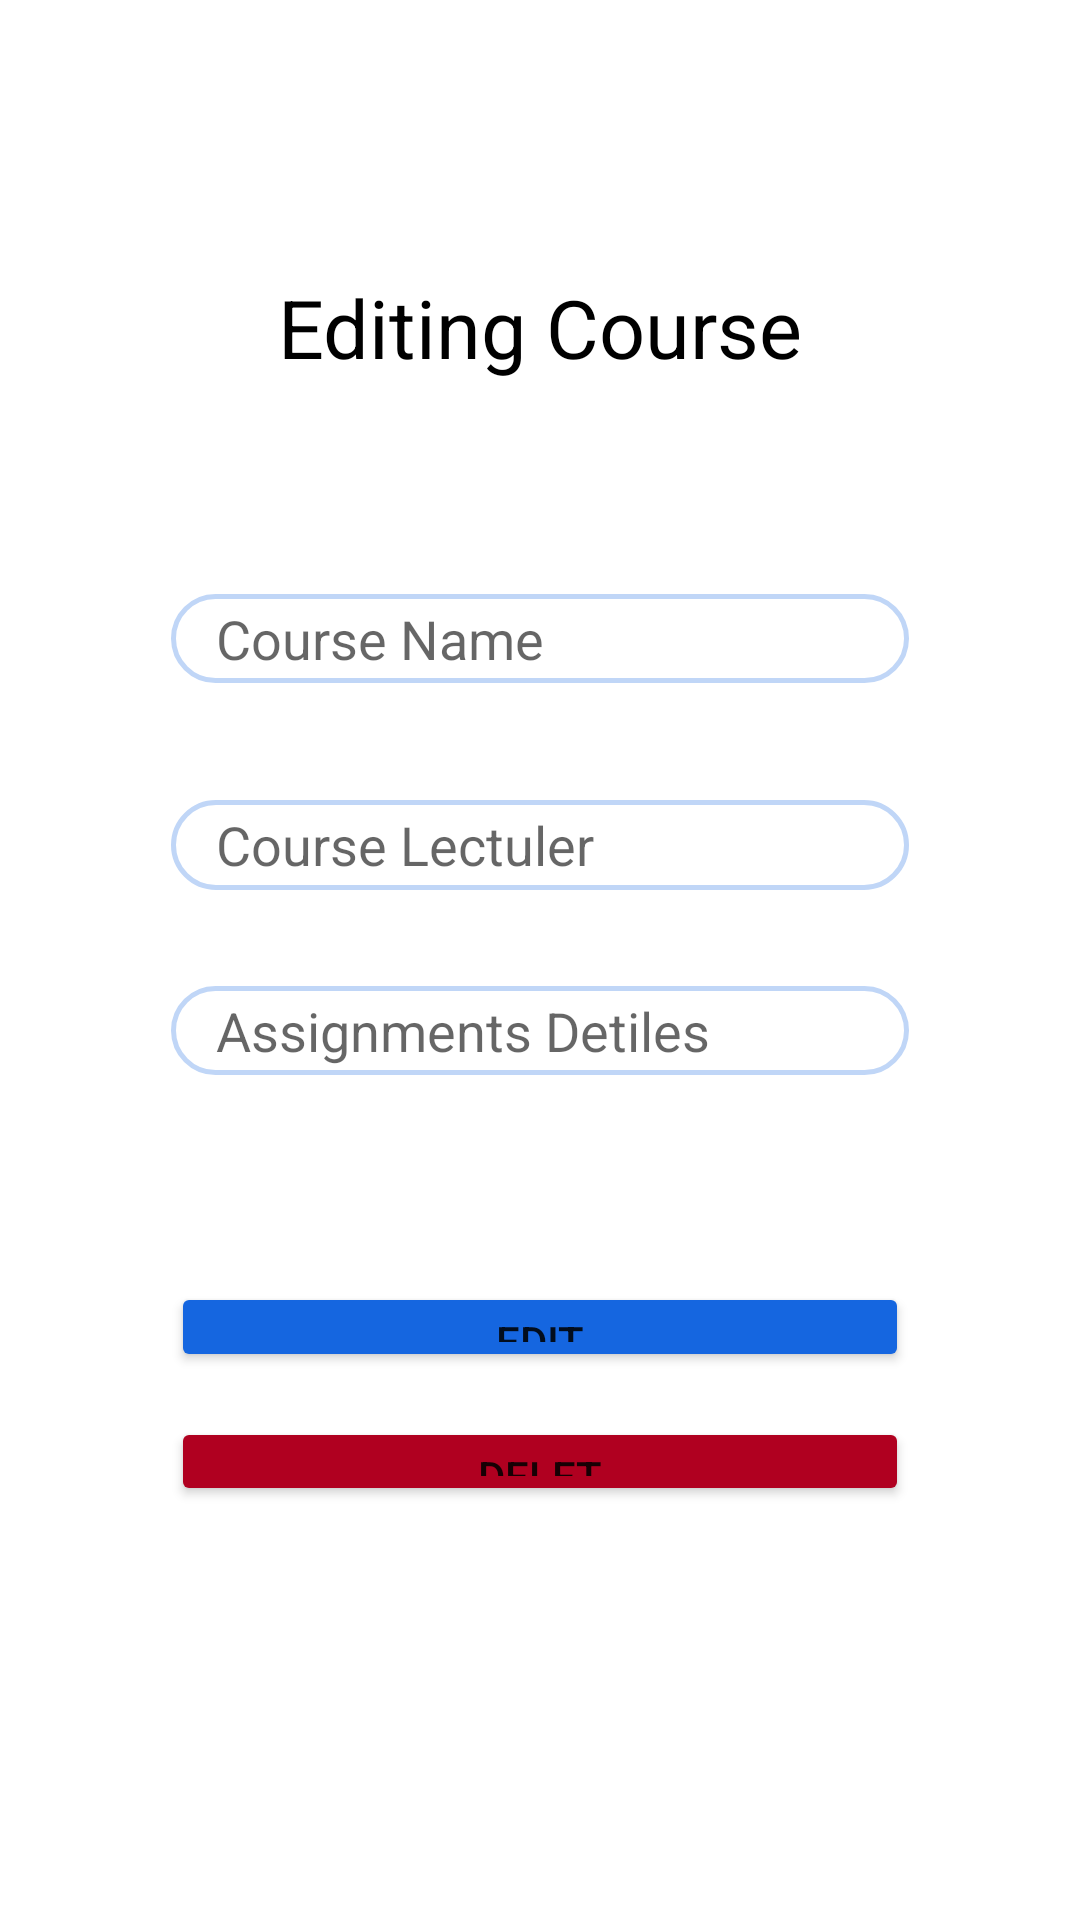

The Android layout XML behind this screen, and the referenced resources:
<!-- AndroidManifest.xml: application theme Theme.MyMoodle -->
<!-- res/layout/activity_edit_course.xml -->
<?xml version="1.0" encoding="utf-8"?>
<androidx.constraintlayout.widget.ConstraintLayout xmlns:android="http://schemas.android.com/apk/res/android"
    xmlns:app="http://schemas.android.com/apk/res-auto"
    xmlns:tools="http://schemas.android.com/tools"
    android:layout_width="match_parent"
    android:layout_height="match_parent"
    tools:context=".Edit_Course">


    <TextView
        android:id="@+id/textView3"
        android:layout_width="wrap_content"
        android:layout_height="wrap_content"
        android:layout_marginTop="91dp"
        android:layout_marginBottom="71dp"
        android:text="Editing Course"
        android:textColor="@color/black"
        android:textSize="27sp"
        app:layout_constraintBottom_toTopOf="@+id/CE_Name"
        app:layout_constraintEnd_toEndOf="parent"
        app:layout_constraintStart_toStartOf="parent"
        app:layout_constraintTop_toTopOf="parent" />

    <EditText
        android:id="@+id/CE_Name"
        android:layout_width="0dp"
        android:layout_height="0dp"
        android:layout_marginStart="57dp"
        android:layout_marginEnd="57dp"
        android:layout_marginBottom="39dp"
        android:background="@drawable/blue_border_rounded_cornwe"
        android:ems="10"
        android:hint="Course Name"
        android:inputType="textPersonName"
        android:paddingStart="15dp"
        app:layout_constraintBottom_toTopOf="@+id/CE_Tech"
        app:layout_constraintEnd_toEndOf="parent"
        app:layout_constraintStart_toStartOf="parent"
        app:layout_constraintTop_toBottomOf="@+id/textView3" />

    <EditText
        android:id="@+id/CE_Tech"
        android:layout_width="0dp"
        android:layout_height="0dp"
        android:layout_marginStart="57dp"
        android:layout_marginEnd="57dp"
        android:layout_marginBottom="32dp"
        android:background="@drawable/blue_border_rounded_cornwe"
        android:ems="10"
        android:hint="Course Lectuler"
        android:inputType="textPersonName"
        android:paddingStart="15dp"
        app:layout_constraintBottom_toTopOf="@+id/CE"
        app:layout_constraintEnd_toEndOf="parent"
        app:layout_constraintStart_toStartOf="parent"
        app:layout_constraintTop_toBottomOf="@+id/CE_Name" />

    <EditText
        android:id="@+id/CE"
        android:layout_width="0dp"
        android:layout_height="0dp"
        android:layout_marginStart="57dp"
        android:layout_marginEnd="57dp"
        android:layout_marginBottom="69dp"
        android:background="@drawable/blue_border_rounded_cornwe"
        android:ems="10"
        android:hint="Assignments Detiles"
        android:inputType="textPersonName"
        android:paddingStart="15dp"
        app:layout_constraintBottom_toTopOf="@+id/btn_Edit"
        app:layout_constraintEnd_toEndOf="parent"
        app:layout_constraintStart_toStartOf="parent"
        app:layout_constraintTop_toBottomOf="@+id/CE_Tech" />

    <Button
        android:id="@+id/btn_Edit"
        android:layout_width="0dp"
        android:layout_height="0dp"
        android:layout_marginStart="57dp"
        android:layout_marginEnd="57dp"
        android:layout_marginBottom="15dp"
        android:text="Edit"
        android:backgroundTint="@color/myapp"
        app:layout_constraintBottom_toTopOf="@+id/btn_Delet"
        app:layout_constraintEnd_toEndOf="parent"
        app:layout_constraintStart_toStartOf="parent"
        app:layout_constraintTop_toBottomOf="@+id/CE" />

    <Button
        android:id="@+id/btn_Delet"
        android:layout_width="0dp"
        android:layout_height="0dp"
        android:layout_marginStart="57dp"
        android:layout_marginEnd="57dp"
        android:layout_marginBottom="138dp"
        android:text="Delet"
        android:backgroundTint="@color/design_default_color_error"
        app:layout_constraintBottom_toBottomOf="parent"
        app:layout_constraintEnd_toEndOf="parent"
        app:layout_constraintStart_toStartOf="parent"
        app:layout_constraintTop_toBottomOf="@+id/btn_Edit" />


</androidx.constraintlayout.widget.ConstraintLayout>
<!-- resources referenced by this layout -->
<resources>
  <color name="black">#FF000000</color>
  <color name="myapp">#1566e0</color>
  <!-- drawable blue_border_rounded_cornwe (drawable) -->
  <?xml version="1.0" encoding="utf-8"?>
  <shape xmlns:android="http://schemas.android.com/apk/res/android" android:shape="rectangle">
  <solid android:color="#FFFFFF"/>
  <stroke android:color="#c0d6f7" android:width="1.5dp"/>
  <corners android:radius="23dp"/>
  </shape>
  <style name="Theme.MyMoodle" parent="Theme.MaterialComponents.DayNight.NoActionBar">
          
          <item name="colorPrimary">@color/purple_500</item>
          <item name="colorPrimaryVariant">@color/purple_700</item>
          <item name="colorOnPrimary">@color/white</item>
          
          <item name="colorSecondary">@color/teal_200</item>
          <item name="colorSecondaryVariant">@color/teal_700</item>
          <item name="colorOnSecondary">@color/black</item>
          
          <item name="android:statusBarColor" tools:targetApi="l">?attr/colorPrimaryVariant</item>
          
      </style>
  <color name="purple_500">#1566e0</color>
  <color name="purple_700">#1566e0</color>
  <color name="white">#FFFFFFFF</color>
  <color name="teal_200">#FF03DAC5</color>
  <color name="teal_700">#FF018786</color>
</resources>
